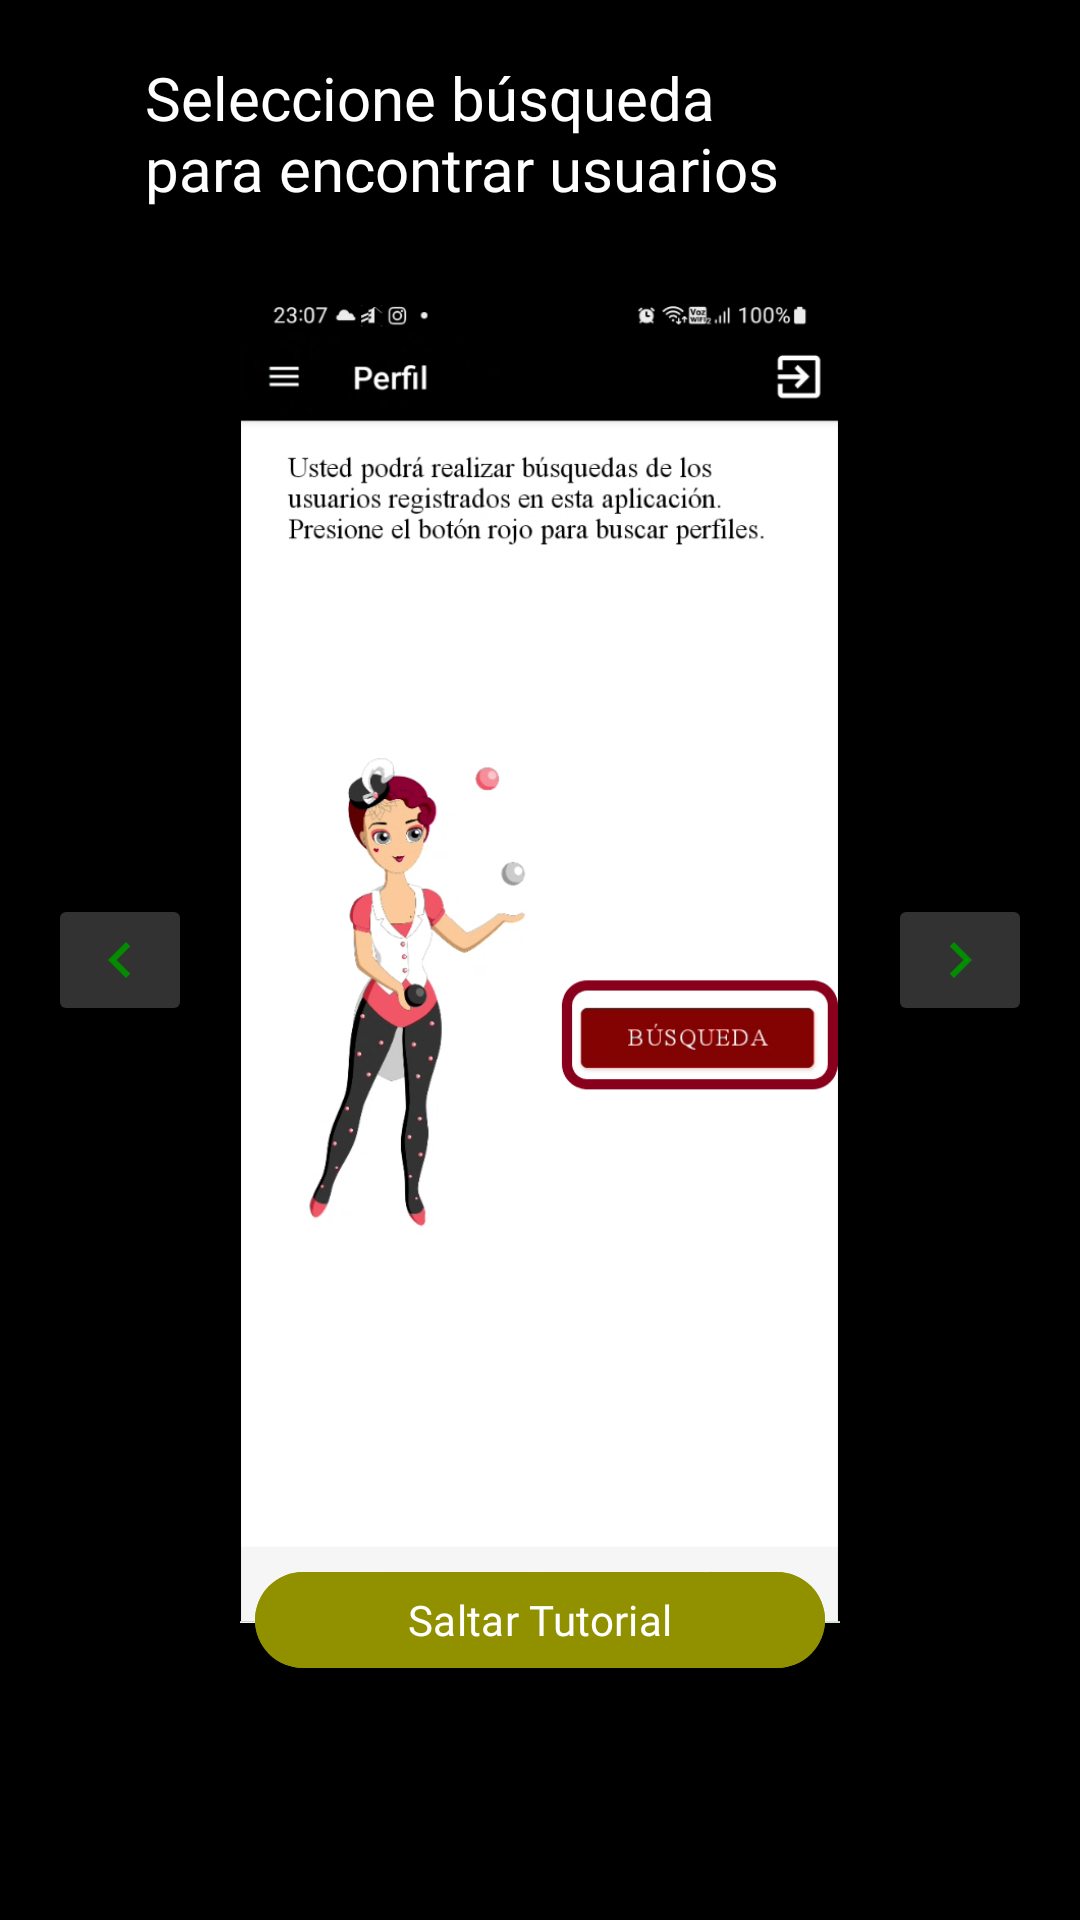

Write the Android layout XML for this screen, with the resource values it uses.
<!-- AndroidManifest.xml: application theme Theme.Faro -->
<!-- res/layout/activity_tuto_perfil1.xml -->
<?xml version="1.0" encoding="utf-8"?>
<RelativeLayout xmlns:android="http://schemas.android.com/apk/res/android"
    xmlns:app="http://schemas.android.com/apk/res-auto"
    xmlns:tools="http://schemas.android.com/tools"
    android:layout_width="match_parent"
    android:layout_height="match_parent"
    android:background="@drawable/background_app"
    tools:context=".tuto.tutoPerfil1">


    <TextView
        android:layout_width="263dp"
        android:layout_height="51dp"
        android:layout_above="@+id/tutorialImage"
        android:layout_centerHorizontal="true"
        android:fontFamily="@font/timesnewroman"
        android:layout_marginBottom="25dp"
        android:textSize="20sp"
        android:text="Seleccione búsqueda para encontrar usuarios registrados. "
        android:textColor="@color/white" />

    
    <ImageView
        android:id="@+id/tutorialImage"
        android:layout_width="200dp"
        android:layout_height="450dp"
        android:layout_centerInParent="true"
        android:adjustViewBounds="true"
        android:scaleType="fitCenter"
        android:src="@drawable/capturaperfil1" />

    
    <ImageButton
        android:id="@+id/previousButton"
        android:layout_width="wrap_content"
        android:layout_height="wrap_content"
        android:backgroundTint="@color/blackclaro"
        android:layout_marginStart="16dp"
        android:layout_centerVertical="true"
        android:src="@drawable/flecha_izquierda_verde"
        android:contentDescription="Anterior" />

    

    
    <ImageButton
        android:id="@+id/nextButton"
        android:layout_width="wrap_content"
        android:layout_height="wrap_content"
        android:layout_marginEnd="16dp"
        android:backgroundTint="@color/blackclaro"
        android:layout_centerVertical="true"
        android:src="@drawable/flecha_derecha_verde"
        android:layout_alignParentEnd="true"
        android:contentDescription="Siguiente" />

    <Button
        android:id="@+id/skipButton"
        android:layout_marginTop="20dp"
        android:layout_marginBottom="80dp"
        android:layout_width="190dp"
        android:layout_height="40dp"
        android:fontFamily="@font/timesnewroman"
        android:backgroundTint="@color/yellow"
        android:layout_centerHorizontal="true"
        android:layout_alignParentBottom="true"
        android:text="Saltar Tutorial" />


</RelativeLayout>
<!-- resources referenced by this layout -->
<resources>
  <color name="blackclaro">#323232</color>
  <color name="white">#FFFFFFFF</color>
  <color name="yellow">#919100</color>
  <!-- drawable background_app (drawable-v24) -->
  <?xml version="1.0" encoding="utf-8"?>
  <layer-list xmlns:android="http://schemas.android.com/apk/res/android">
      
      <item>
          <shape
              android:shape="rectangle">
              <gradient
                  android:type="linear"
                  android:startColor="@color/black"
                  android:endColor="@color/black" />
          </shape>
      </item>
  </layer-list>
  <!-- drawable capturaperfil1: png bitmap (drawable-v24, 133419 bytes) -->
  <!-- drawable flecha_derecha_verde (drawable-v24) -->
  <vector android:height="24dp" android:tint="#028C00"
      android:viewportHeight="24" android:viewportWidth="24"
      android:width="24dp" xmlns:android="http://schemas.android.com/apk/res/android">
      <path android:fillColor="@android:color/white" android:pathData="M10,6L8.59,7.41 13.17,12l-4.58,4.59L10,18l6,-6z"/>
  </vector>
  <!-- drawable flecha_izquierda_verde (drawable-v24) -->
  <vector android:height="24dp" android:tint="#028C00"
      android:viewportHeight="24" android:viewportWidth="24"
      android:width="24dp" xmlns:android="http://schemas.android.com/apk/res/android">
      <path android:fillColor="@android:color/white" android:pathData="M15.41,7.41L14,6l-6,6 6,6 1.41,-1.41L10.83,12z"/>
  </vector>
  <style name="Theme.Faro" parent="Theme.MaterialComponents.DayNight.DarkActionBar">
          
          <item name="colorPrimary">@color/green</item>
          <item name="colorPrimaryVariant">@color/black</item>
          <item name="colorOnPrimary">@color/blackclaro</item>
          
          <item name="colorSecondary">@color/black</item>
          <item name="colorSecondaryVariant">@color/black</item>
          <item name="colorOnSecondary">@color/black</item>
          
          <item name="android:statusBarColor">?attr/colorPrimaryVariant</item>
          
      </style>
  <color name="black">#FF000000</color>
  <color name="green">#028C00</color>
</resources>
